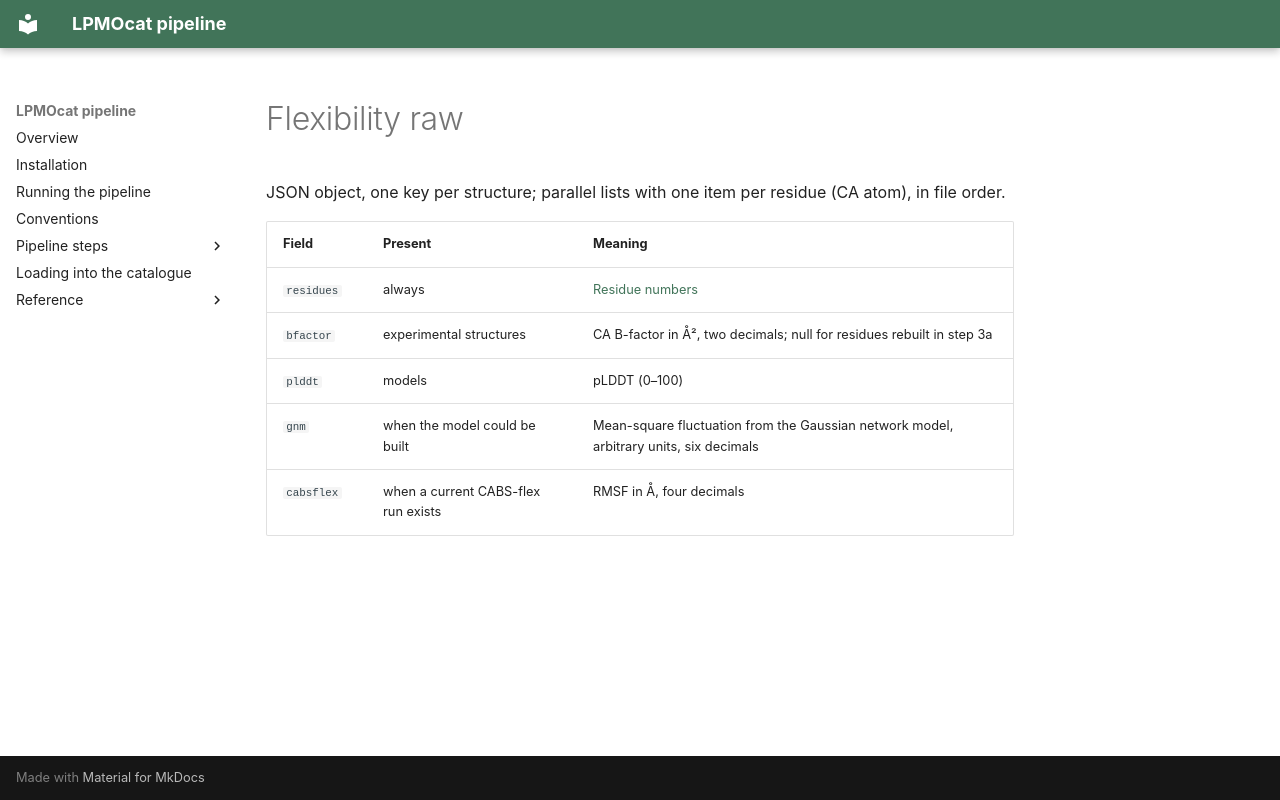

repository: TUNNELING-GROUP/LPMOcat · page: _formats/flexibility_raw/index.html · generator: mkdocs

JSON object, one key per structure; parallel lists with one item per residue (CA atom), in
file order.

| Field | Present | Meaning |
| --- | --- | --- |
| `residues` | always | [Residue numbers](../conventions.md#numbering) |
| `bfactor` | experimental structures | CA B-factor in Å², two decimals; null for residues rebuilt in step 3a |
| `plddt` | models | pLDDT (0–100) |
| `gnm` | when the model could be built | Mean-square fluctuation from the Gaussian network model, arbitrary units, six decimals |
| `cabsflex` | when a current CABS-flex run exists | RMSF in Å, four decimals |
